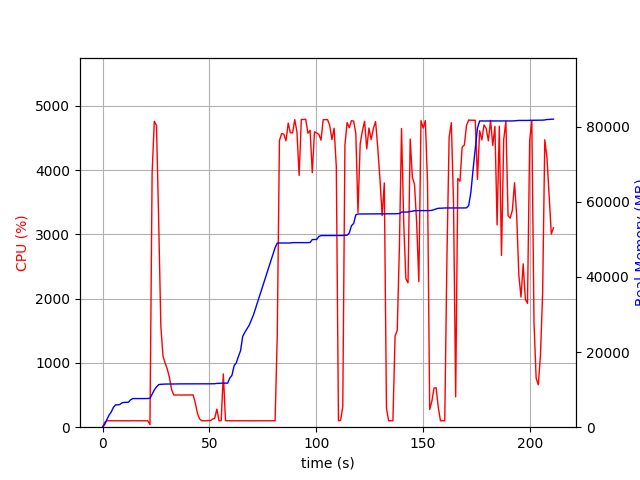

Source data for this figure (header and first rows):
elapsed_time, nproc, cpu, mem_real, mem_virtual
3.933906555175781e-05, 1, 0.0, 6.637, 3186
1.007, 1, 75.4, 723.5, 1688
2.015, 1, 99.2, 2009, 3656
3.023, 1, 100.2, 3205, 5000
4.032, 1, 100.1, 4015, 6786
5.041, 1, 100.1, 5235, 8578
6.049, 1, 100.2, 5939, 8690
7.057, 1, 100.2, 5943, 8690
8.065, 1, 100.2, 6029, 8690
9.073, 1, 101.1, 6477, 8702
10.08, 1, 99.3, 6605, 8702
11.09, 1, 100.2, 6619, 8702
12.1, 1, 100.2, 6629, 8702
13.1, 1, 99.2, 7285, 10750
14.11, 1, 102.1, 7617, 10750
15.12, 1, 100.2, 7617, 10750
16.13, 1, 100.2, 7619, 10750
17.14, 1, 100.0, 7619, 10750
18.15, 1, 99.9, 7619, 10750
19.16, 1, 99.9, 7619, 10750
20.17, 1, 100.9, 7619, 10750
21.18, 1, 99.9, 7651, 10750
22.19, 2, 40.6, 7677, 10789
23.2, 1, 3955, 8783, 15233
24.23, 1, 4758, 9912, 16499
25.25, 1, 4693, 10735, 17396
26.27, 1, 3203, 11321, 17932
27.29, 1, 1573, 11426, 18040
28.29, 1, 1105, 11440, 18054
29.3, 1, 996.6, 11486, 18054
30.31, 1, 903.3, 11488, 18054
31.32, 1, 770.9, 11488, 18054
32.33, 1, 584.0, 11510, 18134
33.34, 1, 500.6, 11510, 18134
34.35, 1, 499.7, 11512, 18134
35.36, 1, 502.7, 11534, 18134
36.37, 1, 499.9, 11534, 18134
37.37, 1, 500.8, 11534, 18134
38.38, 1, 500.8, 11540, 18190
39.39, 1, 500.8, 11546, 18246
40.4, 1, 500.8, 11546, 18246
41.41, 1, 501.8, 11546, 18246
42.42, 1, 501.8, 11546, 18246
43.42, 1, 375.8, 11546, 18246
44.43, 1, 213.2, 11546, 18246
45.44, 1, 127.9, 11546, 18246
46.45, 1, 100.2, 11546, 18246
47.46, 1, 100.2, 11546, 18246
48.47, 1, 100.2, 11546, 18246
49.47, 1, 104.1, 11546, 18246
50.48, 1, 102.2, 11550, 18246
51.49, 1, 125.0, 11568, 18374
52.5, 1, 139.7, 11574, 18374
53.51, 1, 281.7, 11662, 18374
54.52, 1, 100.2, 11663, 18374
55.53, 1, 102.1, 11722, 18551
56.54, 1, 828.6, 11722, 18551
57.54, 1, 102.2, 11722, 18551
58.55, 1, 100.2, 11722, 18551
59.56, 1, 101.2, 13086, 21111
... 149 more rows
